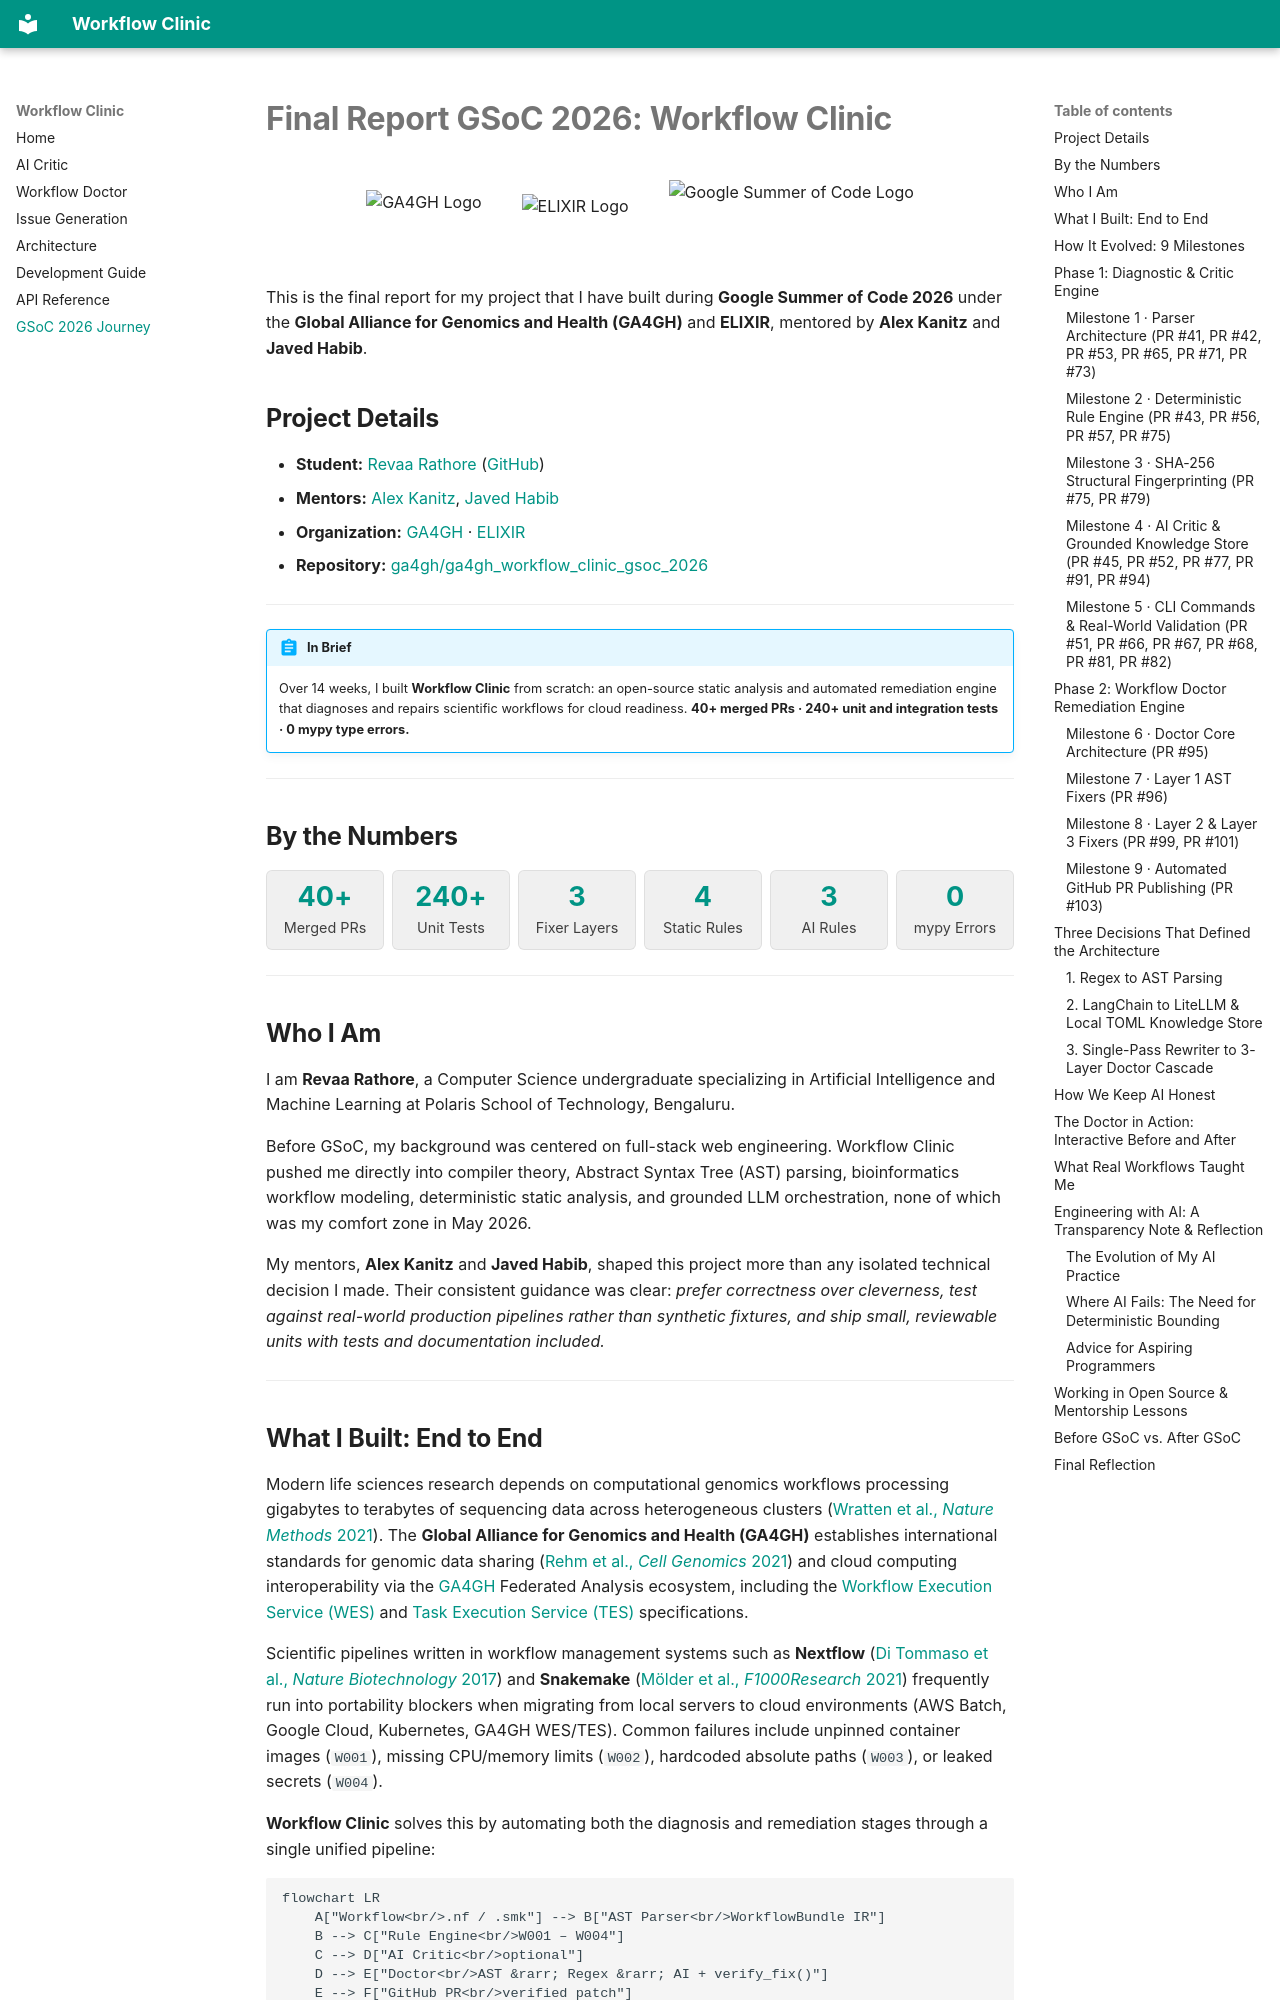

repository: ga4gh/ga4gh_workflow_clinic_gsoc_2026 · page: gsoc_2026_journey/index.html · generator: mkdocs

# **Final Report GSoC 2026: Workflow Clinic**

<div style="display: flex; align-items: center; justify-content: center; gap: 40px; margin: 25px 0 35px 0; flex-wrap: wrap;">
  <img src="https://raw.githubusercontent.com/ga4gh/ga4gh_workflow_clinic_gsoc_2026/main/docs/assets/ga4gh-logo.svg" alt="GA4GH Logo" style="height: 50px; width: auto;" />
  <img src="https://elixir-europe.org/sites/default/files/images/elixir-logo.svg" alt="ELIXIR Logo" style="height: 42px; width: auto;" />
  <img src="https://upload.wikimedia.org/wikipedia/commons/0/08/GSoC_logo.svg" alt="Google Summer of Code Logo" style="height: 70px; width: auto;" />
</div>

This is the final report for my project that I have built during **Google Summer of Code 2026** under the **Global Alliance for Genomics and Health (GA4GH)** and **ELIXIR**, mentored by **Alex Kanitz** and **Javed Habib**.

## **Project Details**

- **Student:** [Revaa Rathore](https://linkedin.com/in/revaarathore) ([GitHub](https://github.com/revaarathore11))
- **Mentors:** [Alex Kanitz](https://github.com/uniqueg), [Javed Habib](https://github.com/JaeAeich)
- **Organization:** [GA4GH](https://www.ga4gh.org/) · [ELIXIR](https://elixir-europe.org/)
- **Repository:** [ga4gh/ga4gh_workflow_clinic_gsoc_2026](https://github.com/ga4gh/ga4gh_workflow_clinic_gsoc_2026)

---

!!! abstract "In Brief"
    Over 14 weeks, I built **Workflow Clinic** from scratch: an open-source static analysis and automated remediation engine that diagnoses and repairs scientific workflows for cloud readiness. **40+ merged PRs · 240+ unit and integration tests · 0 mypy type errors.**

---

## **By the Numbers**

<div style="display: grid; grid-template-columns: repeat(6, 1fr); gap: 8px; margin: 15px 0;">
  <div style="padding: 10px 4px; border: 1px solid var(--md-default-fg-color--lightest); border-radius: 6px; text-align: center; background: rgba(0,0,0,0.06);">
    <div style="font-size: 1.35rem; font-weight: 700; color: var(--md-primary-fg-color); line-height: 1.2;">40+</div>
    <div style="font-size: 0.72rem; opacity: 0.85; margin-top: 2px; white-space: nowrap;">Merged PRs</div>
  </div>
  <div style="padding: 10px 4px; border: 1px solid var(--md-default-fg-color--lightest); border-radius: 6px; text-align: center; background: rgba(0,0,0,0.06);">
    <div style="font-size: 1.35rem; font-weight: 700; color: var(--md-primary-fg-color); line-height: 1.2;">240+</div>
    <div style="font-size: 0.72rem; opacity: 0.85; margin-top: 2px; white-space: nowrap;">Unit Tests</div>
  </div>
  <div style="padding: 10px 4px; border: 1px solid var(--md-default-fg-color--lightest); border-radius: 6px; text-align: center; background: rgba(0,0,0,0.06);">
    <div style="font-size: 1.35rem; font-weight: 700; color: var(--md-primary-fg-color); line-height: 1.2;">3</div>
    <div style="font-size: 0.72rem; opacity: 0.85; margin-top: 2px; white-space: nowrap;">Fixer Layers</div>
  </div>
  <div style="padding: 10px 4px; border: 1px solid var(--md-default-fg-color--lightest); border-radius: 6px; text-align: center; background: rgba(0,0,0,0.06);">
    <div style="font-size: 1.35rem; font-weight: 700; color: var(--md-primary-fg-color); line-height: 1.2;">4</div>
    <div style="font-size: 0.72rem; opacity: 0.85; margin-top: 2px; white-space: nowrap;">Static Rules</div>
  </div>
  <div style="padding: 10px 4px; border: 1px solid var(--md-default-fg-color--lightest); border-radius: 6px; text-align: center; background: rgba(0,0,0,0.06);">
    <div style="font-size: 1.35rem; font-weight: 700; color: var(--md-primary-fg-color); line-height: 1.2;">3</div>
    <div style="font-size: 0.72rem; opacity: 0.85; margin-top: 2px; white-space: nowrap;">AI Rules</div>
  </div>
  <div style="padding: 10px 4px; border: 1px solid var(--md-default-fg-color--lightest); border-radius: 6px; text-align: center; background: rgba(0,0,0,0.06);">
    <div style="font-size: 1.35rem; font-weight: 700; color: var(--md-primary-fg-color); line-height: 1.2;">0</div>
    <div style="font-size: 0.72rem; opacity: 0.85; margin-top: 2px; white-space: nowrap;">mypy Errors</div>
  </div>
</div>

---
